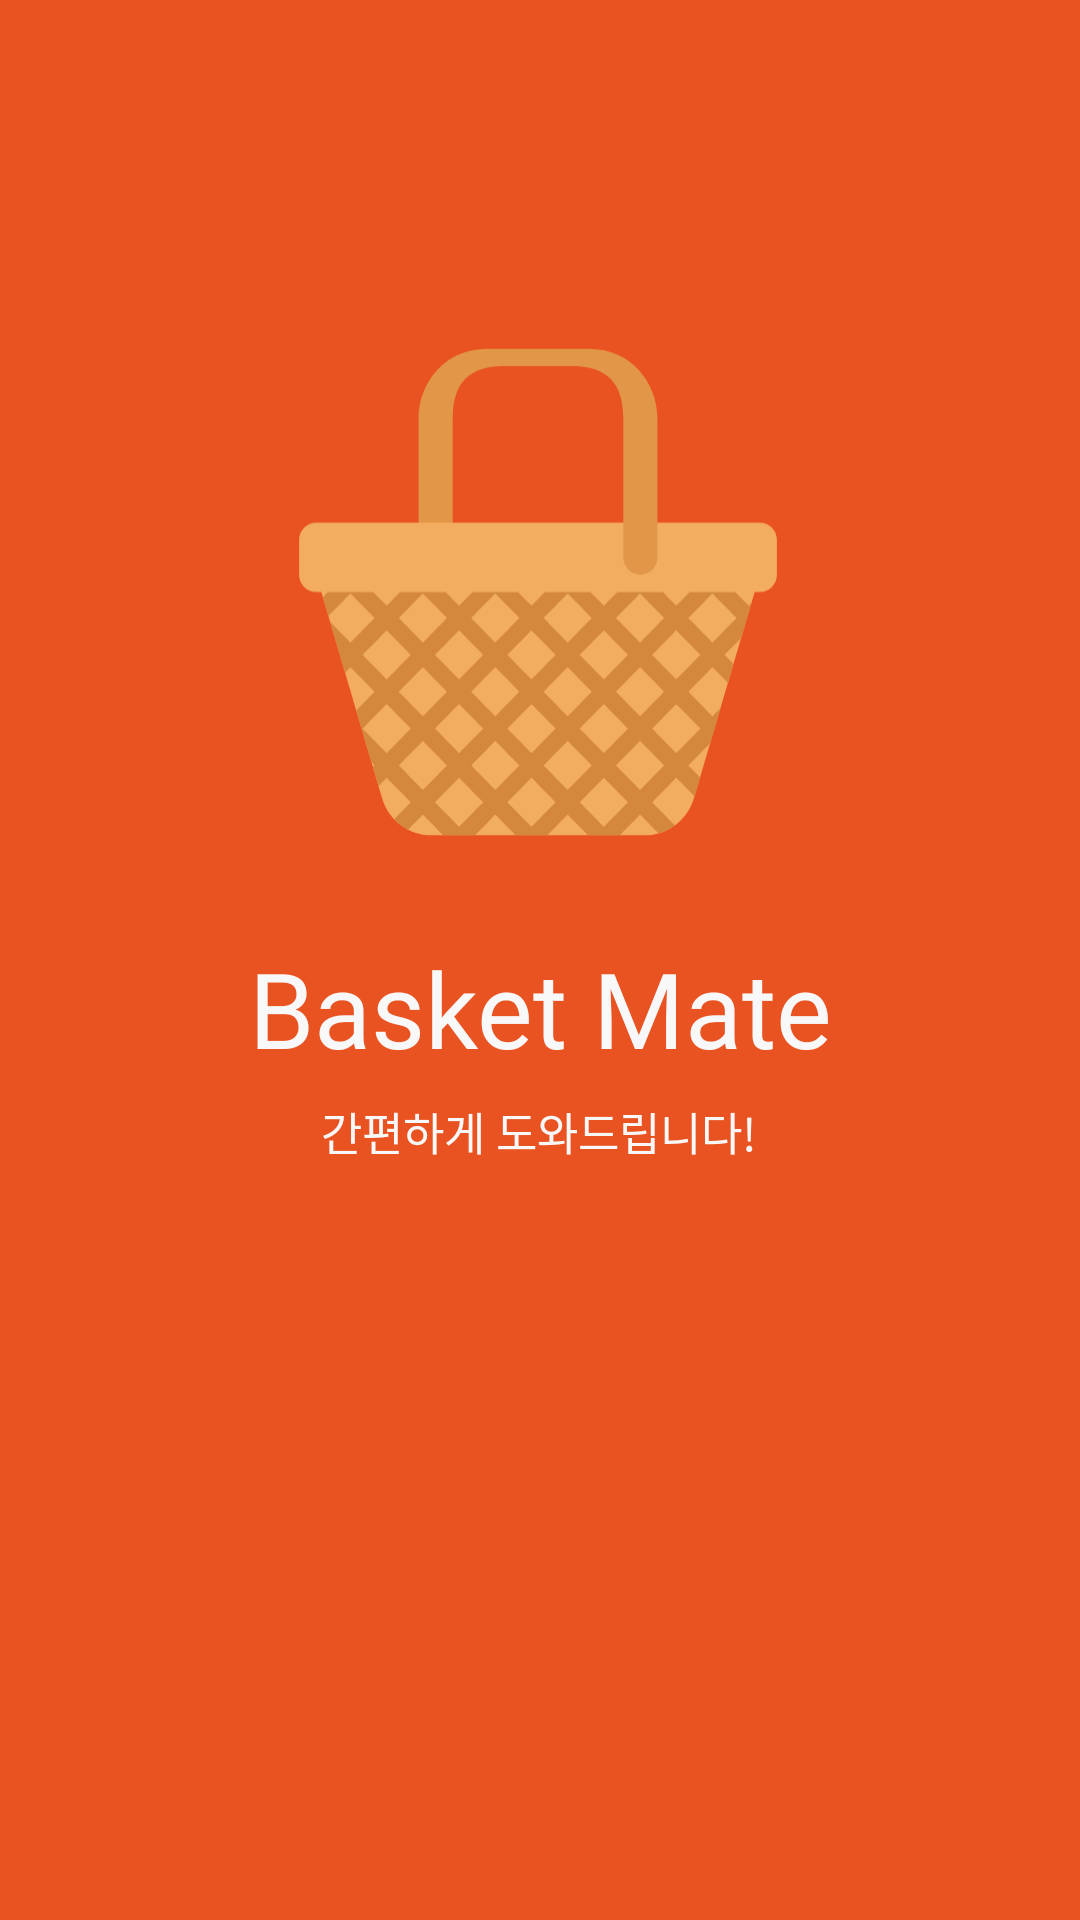

Layout XML and referenced resources for this Android screen:
<!-- AndroidManifest.xml: application theme Theme.BasketMate -->
<!-- res/layout/mainlogin_activity.xml -->
<?xml version="1.0" encoding="utf-8"?>
<androidx.constraintlayout.widget.ConstraintLayout xmlns:android="http://schemas.android.com/apk/res/android"
    xmlns:app="http://schemas.android.com/apk/res-auto"
    xmlns:tools="http://schemas.android.com/tools"
    android:id="@+id/main"
    android:layout_width="match_parent"
    android:layout_height="match_parent"
    tools:context=".MainActivity"
    android:background="#E95322"
    >

    <ImageView
        android:layout_width="182dp"
        android:layout_height="192dp"
        android:src="@drawable/basket_image"
        app:layout_constraintBottom_toBottomOf="parent"
        app:layout_constraintEnd_toEndOf="parent"
        app:layout_constraintHorizontal_bias="0.497"
        app:layout_constraintStart_toStartOf="parent"
        app:layout_constraintTop_toTopOf="parent"
        app:layout_constraintVertical_bias="0.226" />

    <TextView
        android:layout_width="wrap_content"
        android:layout_height="wrap_content"
        android:fontFamily="@font/league_spartan_extrabold"
        android:text="Basket Mate"
        android:textColor="#F8F8F8"
        android:textSize="35sp"
        app:layout_constraintBottom_toBottomOf="parent"
        app:layout_constraintEnd_toEndOf="parent"
        app:layout_constraintStart_toStartOf="parent"
        app:layout_constraintTop_toTopOf="parent"
        app:layout_constraintVertical_bias="0.527" />

    <TextView
        android:id="@+id/textView2"
        android:layout_width="wrap_content"
        android:layout_height="wrap_content"
        android:text="간편하게 도와드립니다!"
        android:textColor="#F8F8F8"
        android:textSize="15sp"
        app:layout_constraintBottom_toBottomOf="parent"
        app:layout_constraintEnd_toEndOf="parent"
        app:layout_constraintHorizontal_bias="0.498"
        app:layout_constraintStart_toStartOf="parent"
        app:layout_constraintTop_toTopOf="parent"
        app:layout_constraintVertical_bias="0.592" />

    <ImageButton
        android:id="@+id/kakaoButton"
        android:layout_width="match_parent"
        android:layout_height="50dp"
        android:background="@android:color/transparent"
        android:src="@drawable/kakao_login_medium_narrow"
        app:layout_constraintBottom_toBottomOf="parent"
        app:layout_constraintEnd_toEndOf="parent"
        app:layout_constraintHorizontal_bias="0.501"
        app:layout_constraintStart_toStartOf="parent"
        app:layout_constraintTop_toTopOf="parent"
        app:layout_constraintVertical_bias="0.702" />

    <ImageButton
        android:id="@+id/naverButton"
        android:layout_width="match_parent"
        android:layout_height="50dp"
        android:layout_marginBottom="136dp"
        android:background="@android:color/transparent"
        android:src="@drawable/naver_login"
        app:layout_constraintBottom_toBottomOf="parent"
        app:layout_constraintEnd_toEndOf="parent"
        app:layout_constraintHorizontal_bias="0.0"
        app:layout_constraintStart_toStartOf="parent"
        app:layout_constraintTop_toBottomOf="@+id/kakaoButton"
        app:layout_constraintVertical_bias="0.0" />
</androidx.constraintlayout.widget.ConstraintLayout>
<!-- resources referenced by this layout -->
<resources>
  <!-- drawable basket_image: vector/xml drawable (drawable, 3793 chars, omitted) -->
  <style name="Theme.BasketMate" parent="Base.Theme.BasketMate" />
  <style name="Base.Theme.BasketMate" parent="Theme.AppCompat.Light.NoActionBar">
          
          
      </style>
</resources>
